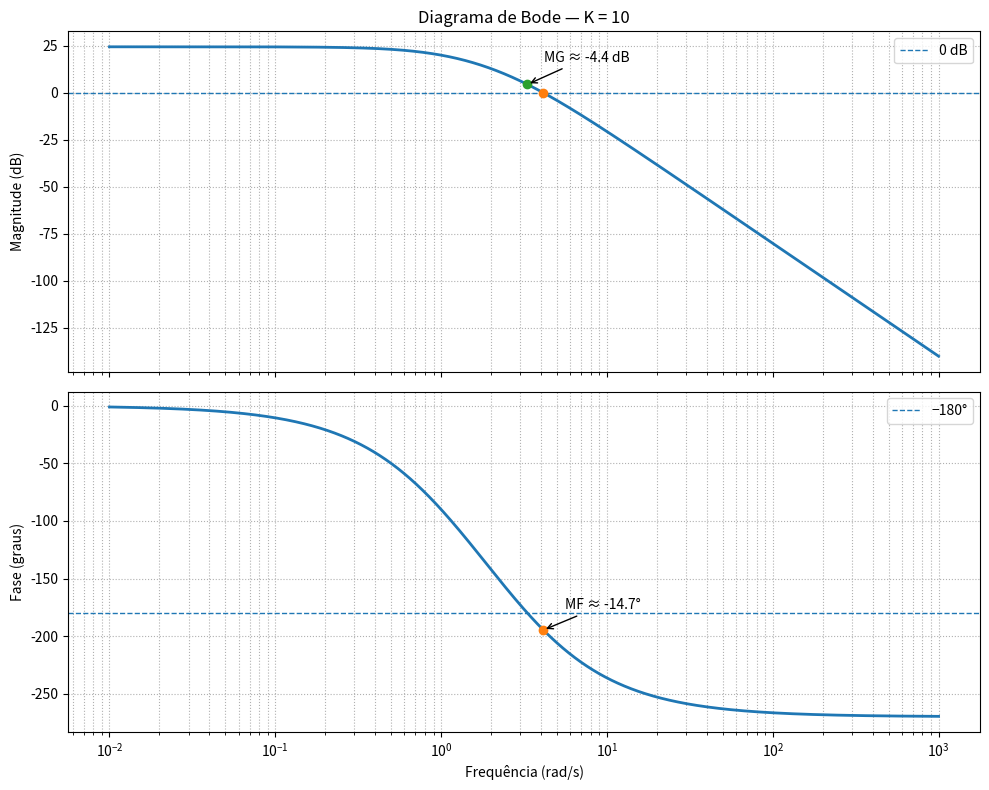
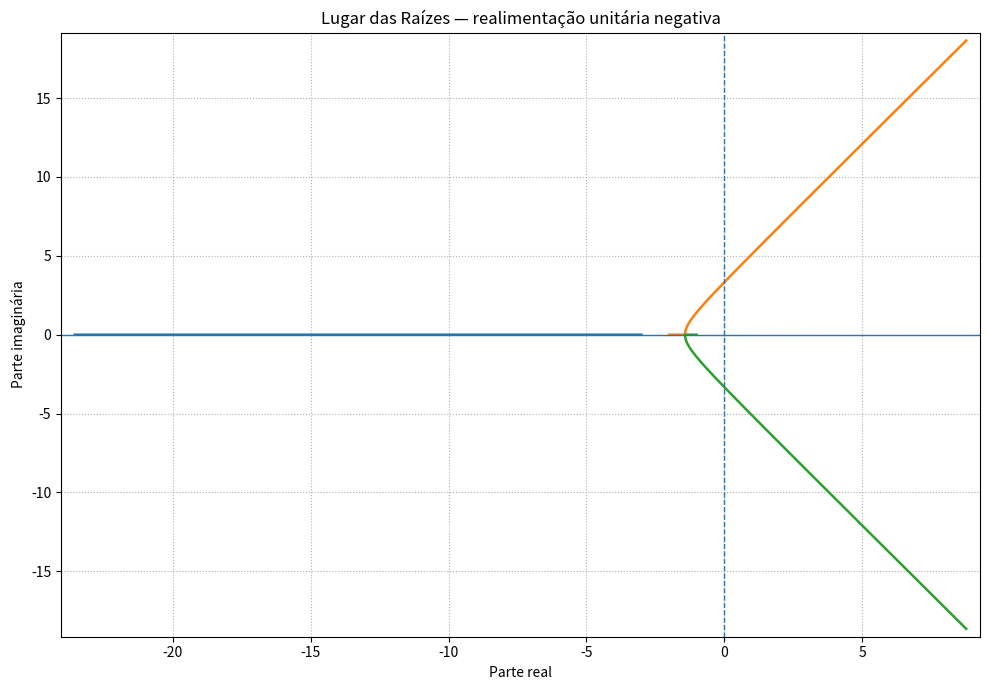

Write Python code to recreate these figures, in order.
from pathlib import Path
import numpy as np
import matplotlib.pyplot as plt
from scipy import signal

PASTA_SAIDA = Path("resultados_pratica11")
PASTA_SAIDA.mkdir(parents=True, exist_ok=True)

# G(s) = 10 / (s^3 + 6s^2 + 11s + 6)
NUM_BASE = [10.0]
DEN = [1.0, 6.0, 11.0, 6.0]

# Aproxima as frequências em que y cruza o valor alvo
def cruzamentos(x, y, alvo):  
    indices = np.where((y[:-1] - alvo) * (y[1:] - alvo) <= 0)[0]
    pontos = []
    for i in indices:
        if y[i + 1] == y[i]:
            log_x = np.log10(x[i])
        else:
            frac = (alvo - y[i]) / (y[i + 1] - y[i])
            log_x = np.log10(x[i]) + frac * (
                np.log10(x[i + 1]) - np.log10(x[i])
            )
        pontos.append(10 ** log_x)
    return pontos


# Gera o diagrama de Bode e marca as margens para ganho 10
def gerar_bode(): 
    K = 10.0
    num = [K * valor for valor in NUM_BASE]
    sistema = signal.TransferFunction(num, DEN)

    w = np.logspace(-2, 3, 3000)
    w, magnitude_db, fase_graus = signal.bode(sistema, w=w)

    fig, (ax_mag, ax_fase) = plt.subplots(2, 1, figsize=(10, 8), sharex=True)

    ax_mag.semilogx(w, magnitude_db, linewidth=2)
    ax_mag.axhline(0, linestyle="--", linewidth=1, label="0 dB")
    ax_mag.set_title("Diagrama de Bode — K = 10")
    ax_mag.set_ylabel("Magnitude (dB)")
    ax_mag.grid(True, which="both", linestyle=":")
    ax_mag.legend()

    ax_fase.semilogx(w, fase_graus, linewidth=2)
    ax_fase.axhline(-180, linestyle="--", linewidth=1, label="−180°")
    ax_fase.set_xlabel("Frequência (rad/s)")
    ax_fase.set_ylabel("Fase (graus)")
    ax_fase.grid(True, which="both", linestyle=":")
    ax_fase.legend()

    cruzamento_ganho = cruzamentos(w, magnitude_db, 0.0)
    cruzamento_fase = cruzamentos(w, fase_graus, -180.0)

    if cruzamento_ganho:
        wg = cruzamento_ganho[0]
        fase_wg = np.interp(np.log10(wg), np.log10(w), fase_graus)
        margem_fase = 180.0 + fase_wg
        ax_mag.plot(wg, 0, "o")
        ax_fase.plot(wg, fase_wg, "o")
        ax_fase.annotate(
            f"MF ≈ {margem_fase:.1f}°",
            xy=(wg, fase_wg),
            xytext=(wg * 1.35, fase_wg + 18),
            arrowprops={"arrowstyle": "->"},
        )
    else:
        margem_fase = np.inf

    if cruzamento_fase:
        wp = cruzamento_fase[0]
        mag_wp = np.interp(np.log10(wp), np.log10(w), magnitude_db)
        margem_ganho_db = -mag_wp
        margem_ganho = 10 ** (margem_ganho_db / 20.0)
        ax_mag.plot(wp, mag_wp, "o")
        ax_mag.annotate(
            f"MG ≈ {margem_ganho_db:.1f} dB",
            xy=(wp, mag_wp),
            xytext=(wp * 1.25, mag_wp + 12),
            arrowprops={"arrowstyle": "->"},
        )
    else:
        margem_ganho_db = np.inf
        margem_ganho = np.inf

    fig.tight_layout()
    caminho = PASTA_SAIDA / "bode_K10.png"
    fig.savefig(caminho, dpi=300, bbox_inches="tight")
    plt.close(fig)

    print("\\nMargens aproximadas para K = 10:")
    print(f"Margem de fase: {margem_fase:.3f} graus")
    print(f"Margem de ganho: {margem_ganho_db:.3f} dB")
    if cruzamento_ganho:
        print(f"Frequência de cruzamento de ganho: {cruzamento_ganho[0]:.5f} rad/s")
    if cruzamento_fase:
        print(f"Frequência de cruzamento de fase: {cruzamento_fase[0]:.5f} rad/s")
    print(f"Gráfico salvo em: {caminho.resolve()}")

# Plota os polos de malha fechada conforme K varia.
# 1 + K G(s) = 0
# s^3 + 6s^2 + 11s + 6 + 10K = 0
  
def gerar_lugar_das_raizes():
    K_valores = np.concatenate(([0.0], np.logspace(-3, 3, 1200)))
    polos = []

    for K in K_valores:
        coeficientes = [1.0, 6.0, 11.0, 6.0 + 10.0 * K]
        polos.append(np.roots(coeficientes))

    polos = np.asarray(polos)

    fig, ax = plt.subplots(figsize=(10, 7))
    for ramo in range(3):
        ax.plot(polos[:, ramo].real, polos[:, ramo].imag, linewidth=1.8)

    ax.axhline(0, linewidth=1)
    ax.axvline(0, linewidth=1, linestyle="--")
    ax.set_title("Lugar das Raízes — realimentação unitária negativa")
    ax.set_xlabel("Parte real")
    ax.set_ylabel("Parte imaginária")
    ax.grid(True, which="both", linestyle=":")
    ax.set_xlim(min(-8, np.min(polos.real) - 0.5), max(1, np.max(polos.real) + 0.5))
    ax.set_ylim(min(-8, np.min(polos.imag) - 0.5), max(8, np.max(polos.imag) + 0.5))

    fig.tight_layout()
    caminho = PASTA_SAIDA / "lugar_das_raizes.png"
    fig.savefig(caminho, dpi=300, bbox_inches="tight")
    plt.close(fig)
    print(f"Gráfico salvo em: {caminho.resolve()}")


if __name__ == "__main__":
    gerar_bode()
    gerar_lugar_das_raizes()
    print("\\nConcluído. Os gráficos PNG estão na pasta resultados_pratica11.")
